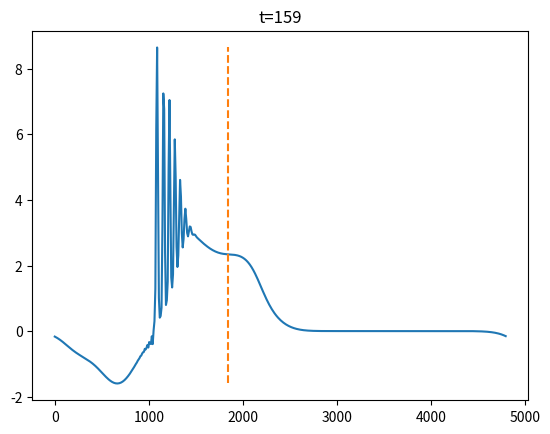

Reproduce this figure in Python.
'''
   nhfft1d.py
[redacted]
'''

import numpy as np
import matplotlib.pyplot as plt
from scipy.fft import fft, ifft


# Derivative operator using Fourier transforms
def fourier_diff_x(u, ks):
    return np.real(ifft(1.j*ks*fft(u)))


# Apply arbitrary fourier-space operator.
def fourier_op1d(u, op):
    return np.real(ifft(op*fft(u)))


# Set number of grid points and length of domain (Lx).
Nx = 512
Lx = 4800
pi = np.pi

dx = Lx/Nx
x = np.arange(0, Nx)*dx

dk = 2*pi/Lx  # Nyquist wavenumber

# Define wavenumbers
ks = np.hstack((np.arange(0, Nx/2+1), np.arange(-Nx/2+1, 0)))*dk

# Set up filter.
kmax = np.max(ks)
cutoff = 0.65
kcrit = kmax*cutoff
f_order = 4
epsf = 1e-16

myfilt = np.ones((Nx, ))
mymask = (np.abs(ks) < kcrit)
myfilt = myfilt*(mymask +
                 (1 - mymask) *
                 np.exp(np.log(epsf)*(1.*(np.abs(ks)-kcrit)/(np.max(ks)-kcrit)
                                      )**f_order))
g = 9.81
H = 12.5
gamma = (H*H)/6

eta = 3.5*np.exp(-((x-0.75*Lx)/(0.075*Lx))**2.0)
h = H + eta
c = np.sqrt(g*h)
u = (-c/h)*eta
hu = h*u

NHOP = np.ones((Nx,)) + gamma*ks*ks
NHOP = 1/NHOP

CFL = 0.25
dt = CFL*np.min(dx/c)
t = 0

j = 0
plt.figure()
etam1 = eta.copy()
etap1 = eta.copy()
hm1 = etam1 + H
hp1 = etap1 + H
um1 = u.copy()
up1 = u.copy()

while t < 2500:
    if j % 25 == 0:
        xFront = 0.75*Lx - np.sqrt(g*H)*t
        plt.clf()
        plt.plot(x, eta, [xFront, xFront], [np.min(eta), np.max(eta)], '--')
        plt.ion()
        plt.title(f"t={int(t)}")
        plt.draw()
        plt.show()
        plt.ioff()
        plt.savefig(f"frame{str(j).zfill(7)}.png", format="png")
        plt.pause(1e-2)

    if j == 0:
        hp1 = h - dt*fourier_diff_x(hu, ks)
        u_rhs = -dt*u*fourier_diff_x(u, ks) - dt*g*fourier_diff_x(eta, ks)
        # up1 = u + u_rhs # -- hydrostatic
        up1 = u + fourier_op1d(up1, NHOP)
    else:
        hp1 = hm1 - 2*dt*fourier_diff_x(hu, ks)
        u_rhs = -2*dt*u*fourier_diff_x(u, ks) - 2*dt*g*fourier_diff_x(eta, ks)
        # up1 = um1 + u_rhs # -- hydrostatic
        up1 = um1 + fourier_op1d(u_rhs, NHOP)

    etap1 = hp1 - H

    if t > 160:
        np.save(f"fourier_N{Nx}_eta_t={int(t)}_nonlinear.npy", eta)
        exit()

    j += 1
    t += dt

    # filter Fourier fields
    etap1 = fourier_op1d(etap1, myfilt)
    up1 = fourier_op1d(up1, myfilt)

    hp1 = H + etap1
    hup1 = hp1*up1

    if np.any(h < 0):
        print("negative h")
        exit(-2)

    if np.isnan(dt):
        print("nan time-step")
        exit(-1)

    hm1 = h
    h = hp1
    etam1 = eta
    eta = etap1
    um1 = u
    u = up1
    hum1 = hu
    hu = hup1
